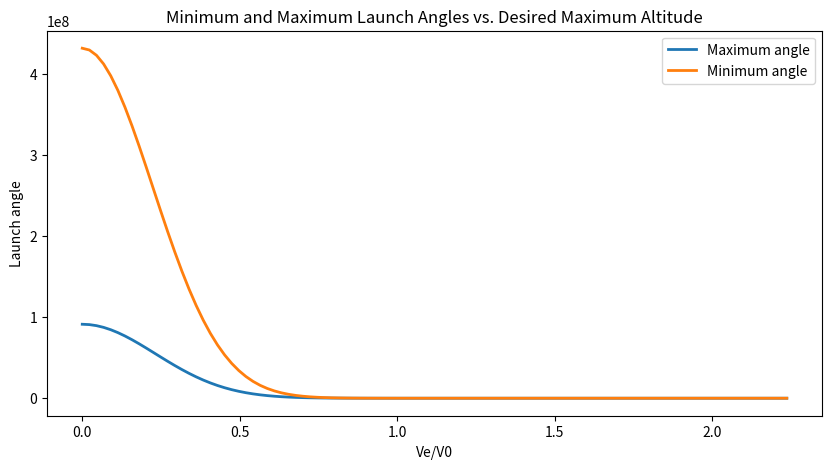

This chart was generated by the following Python code: (Note: this script raises an exception after producing the figure.)
#GOPH 419
#Lab 1
# [redacted]
# [redacted]
import numpy as np
import matplotlib.pyplot as plt
import math

def launch_angle_range(ve_v0, alpha, tol_alpha):


    min_alpha = (1 + tol_alpha) * alpha

    max_alpha = (1 - tol_alpha) * alpha

    phi_range = np.array([launch_angle(ve_v0, max_alpha), launch_angle(ve_v0, min_alpha)])

    return phi_range

def launch_angle(ve_v0, alpha):

    term = 1 - (alpha / (1 + alpha)) * (ve_v0 ** 2)

    if term < 0:
        print(f"Warning: Invalid term for alpha={alpha}: {term}. Setting sin_phi to 0.")
        return 0

    sin_phi = (1 + alpha) * (term ** 0.5)
    angle = inv_sin(sin_phi)

    return angle


def inv_sin(x):

    result = 0.0
    eps_a = 1.0
    n = 1
    tol = 1e-8
    n_max = 100

    while eps_a > tol and n < n_max:

        term = ((2 * x) ** (2 * n)) / ((n ** 2) * (math.factorial(2*n) / (math.factorial(n) ** 2)))

        result += term

        if result != 0:
            eps_a = abs(term / result)
        else:
            eps_a = float('inf')

        n += 1

    result = np.sqrt(0.5 * result)
    #print(result)
    return result




def main():

    tol_alpha = 0.04
    alpha = 0.25
    max_ve_v0 = ((1 + alpha)/alpha)**0.5

    ve_v0_values = np.linspace(0, max_ve_v0, 100)

    max_angles = []
    min_angles = []

    for ve_v0 in ve_v0_values:

        angles = launch_angle_range(ve_v0, alpha, tol_alpha)
        min_angles.append(angles[1])
        max_angles.append(angles[0])

    plt.figure(figsize=(10, 5))
    plt.plot(ve_v0_values, max_angles, label='Maximum angle', linewidth = 2)
    plt.plot(ve_v0_values, min_angles, label='Minimum angle', linewidth=2)

    plt.title('Minimum and Maximum Launch Angles vs. Desired Maximum Altitude')
    plt.xlabel('Ve/V0')
    plt.ylabel('Launch angle')
    plt.legend()

    plt.savefig('C:/Users/<user>/Labs/Lab-1/figures/Min_and_Max_Angles_vs_VeV0.png')

    plt.show()

if __name__ == '__main__':
    main()
















